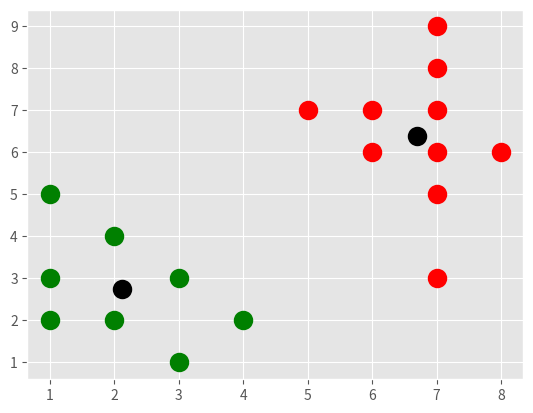

This chart was generated by the following Python code:
import matplotlib.pyplot as plt
from matplotlib import style
import numpy as np
style.use('ggplot')  # The styling format from matplotlib


class kMeans:
    def __init__(self, k=2, rate=0.001, iterations=300):  # initialize the kMeans class
        self.k = k
        self.iterations = iterations
        self.rate = rate

    def fit(self, dataset):  # Function to fit the dataset (coordinates)
        self.centroids = {}

        for i in range(self.k):
            self.centroids[i] = dataset[i]

        for i in range(self.iterations):
            self.classifications = {}

            for i in range(self.k):
                self.classifications[i] = []

            for set in dataset:
                # distance computation
                distance = [np.linalg.norm(
                    set-self.centroids[centroid]) for centroid in self.centroids]
                classification = distance.index(min(distance))
                self.classifications[classification].append(set)

            prev_centroids = dict(self.centroids)

            for classification in self.classifications:
                self.centroids[classification] = np.average(
                    self.classifications[classification], axis=0)

            optimized = True

            for j in self.centroids:
                # the original centroid is now the previous
                original_centroid = prev_centroids[j]
                # current centroid is the current mean of all points
                current_centroid = self.centroids[j]
                if np.sum((current_centroid-original_centroid)/original_centroid*100.0) > self.rate:
                    print(np.sum((current_centroid-original_centroid) /
                                 original_centroid*100.0))
                    optimized = False

            if optimized:  # stop the loop if it is already optimized
                break


coordinates = np.array([[1, 2], [1, 3], [1, 5], [2, 2], [2, 4], [3, 1], [3, 3], [4, 2], [5, 7], [
                       6, 6], [6, 7], [7, 5], [7, 6], [7, 7], [7, 3], [7, 9], [7, 8], [8, 6]])  # Dataset based on given coordinates

colors = 10*["g", "r", "c", "b", "k"]
clf = kMeans()        # Classifier
clf.fit(coordinates)  # Using the coordinate points
for centroid in clf.centroids:
    plt.scatter(clf.centroids[centroid][0], clf.centroids[centroid]
                [1], marker="o", color="k", s=100, linewidths=4)
for classification in clf.classifications:
    color = colors[classification]
    for set in clf.classifications[classification]:
        plt.scatter(set[0], set[1], marker="o",
                    color=color, s=100, linewidths=4)

plt.show()
